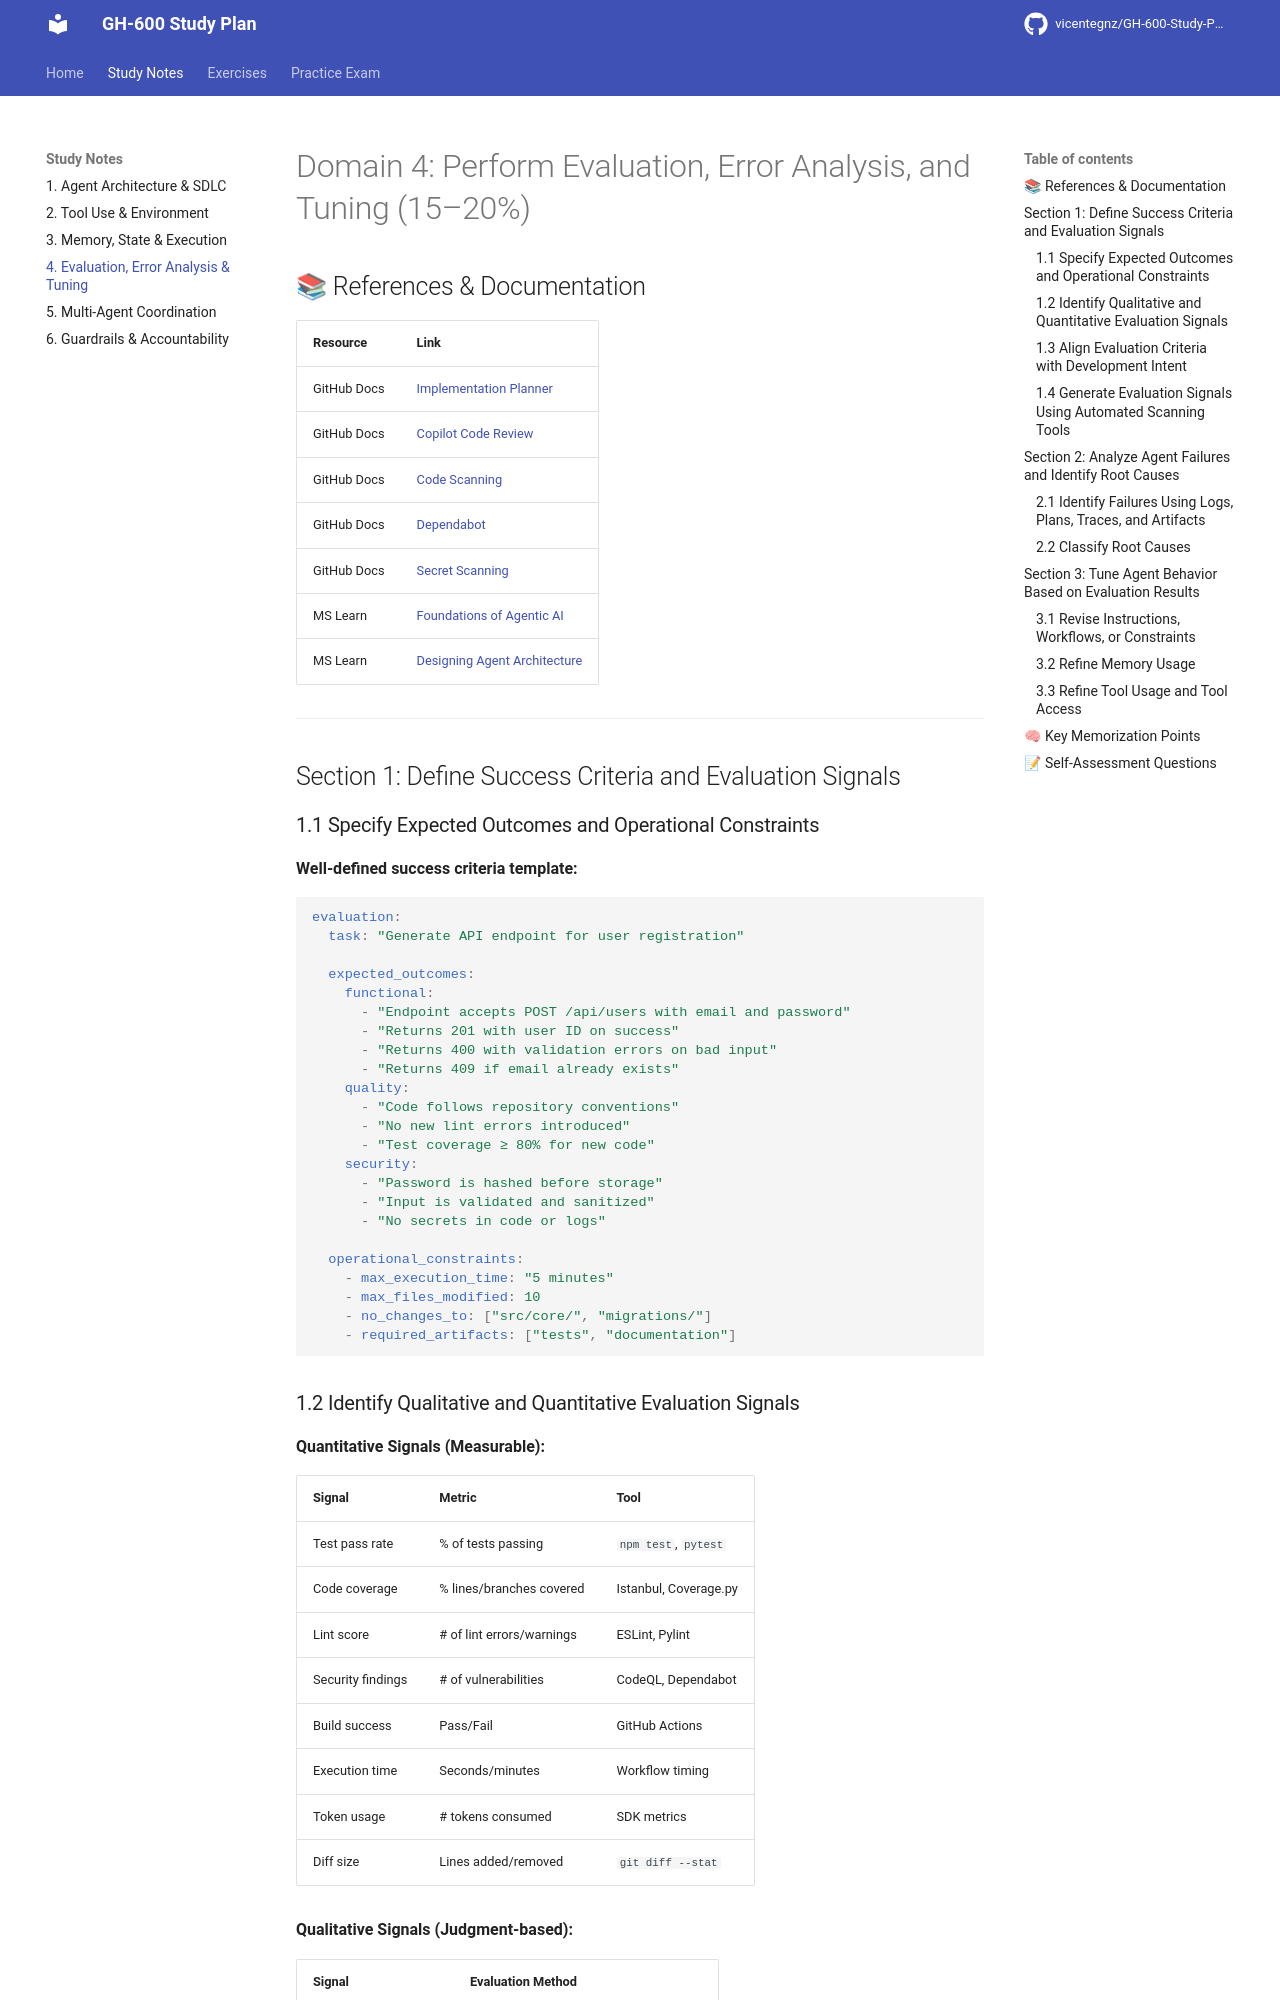

repository: vicentegnz/GH-600-Developing-in-Agentic-AI-Systems · page: 04-evaluation-error-tuning/index.html · generator: mkdocs

# Domain 4: Perform Evaluation, Error Analysis, and Tuning (15–20%)

## 📚 References & Documentation

| Resource | Link |
|----------|------|
| GitHub Docs | [Implementation Planner](https://docs.github.com/en/copilot/tutorials/customization-library/custom-agents/implementation-planner) |
| GitHub Docs | [Copilot Code Review](https://docs.github.com/en/copilot/using-github-copilot/code-review/using-copilot-code-review) |
| GitHub Docs | [Code Scanning](https://docs.github.com/en/code-security/code-scanning) |
| GitHub Docs | [Dependabot](https://docs.github.com/en/code-security/dependabot) |
| GitHub Docs | [Secret Scanning](https://docs.github.com/en/code-security/secret-scanning) |
| MS Learn | [Foundations of Agentic AI](https://learn.microsoft.com/en-us/training/modules/foundations-agentic-ai/) |
| MS Learn | [Designing Agent Architecture](https://learn.microsoft.com/en-us/training/modules/design-agent-architecture-integration/) |

---

## Section 1: Define Success Criteria and Evaluation Signals

### 1.1 Specify Expected Outcomes and Operational Constraints

**Well-defined success criteria template:**

```yaml
evaluation:
  task: "Generate API endpoint for user registration"
  
  expected_outcomes:
    functional:
      - "Endpoint accepts POST /api/users with email and password"
      - "Returns 201 with user ID on success"
      - "Returns 400 with validation errors on bad input"
      - "Returns 409 if email already exists"
    quality:
      - "Code follows repository conventions"
      - "No new lint errors introduced"
      - "Test coverage ≥ 80% for new code"
    security:
      - "Password is hashed before storage"
      - "Input is validated and sanitized"
      - "No secrets in code or logs"
      
  operational_constraints:
    - max_execution_time: "5 minutes"
    - max_files_modified: 10
    - no_changes_to: ["src/core/", "migrations/"]
    - required_artifacts: ["tests", "documentation"]
```
